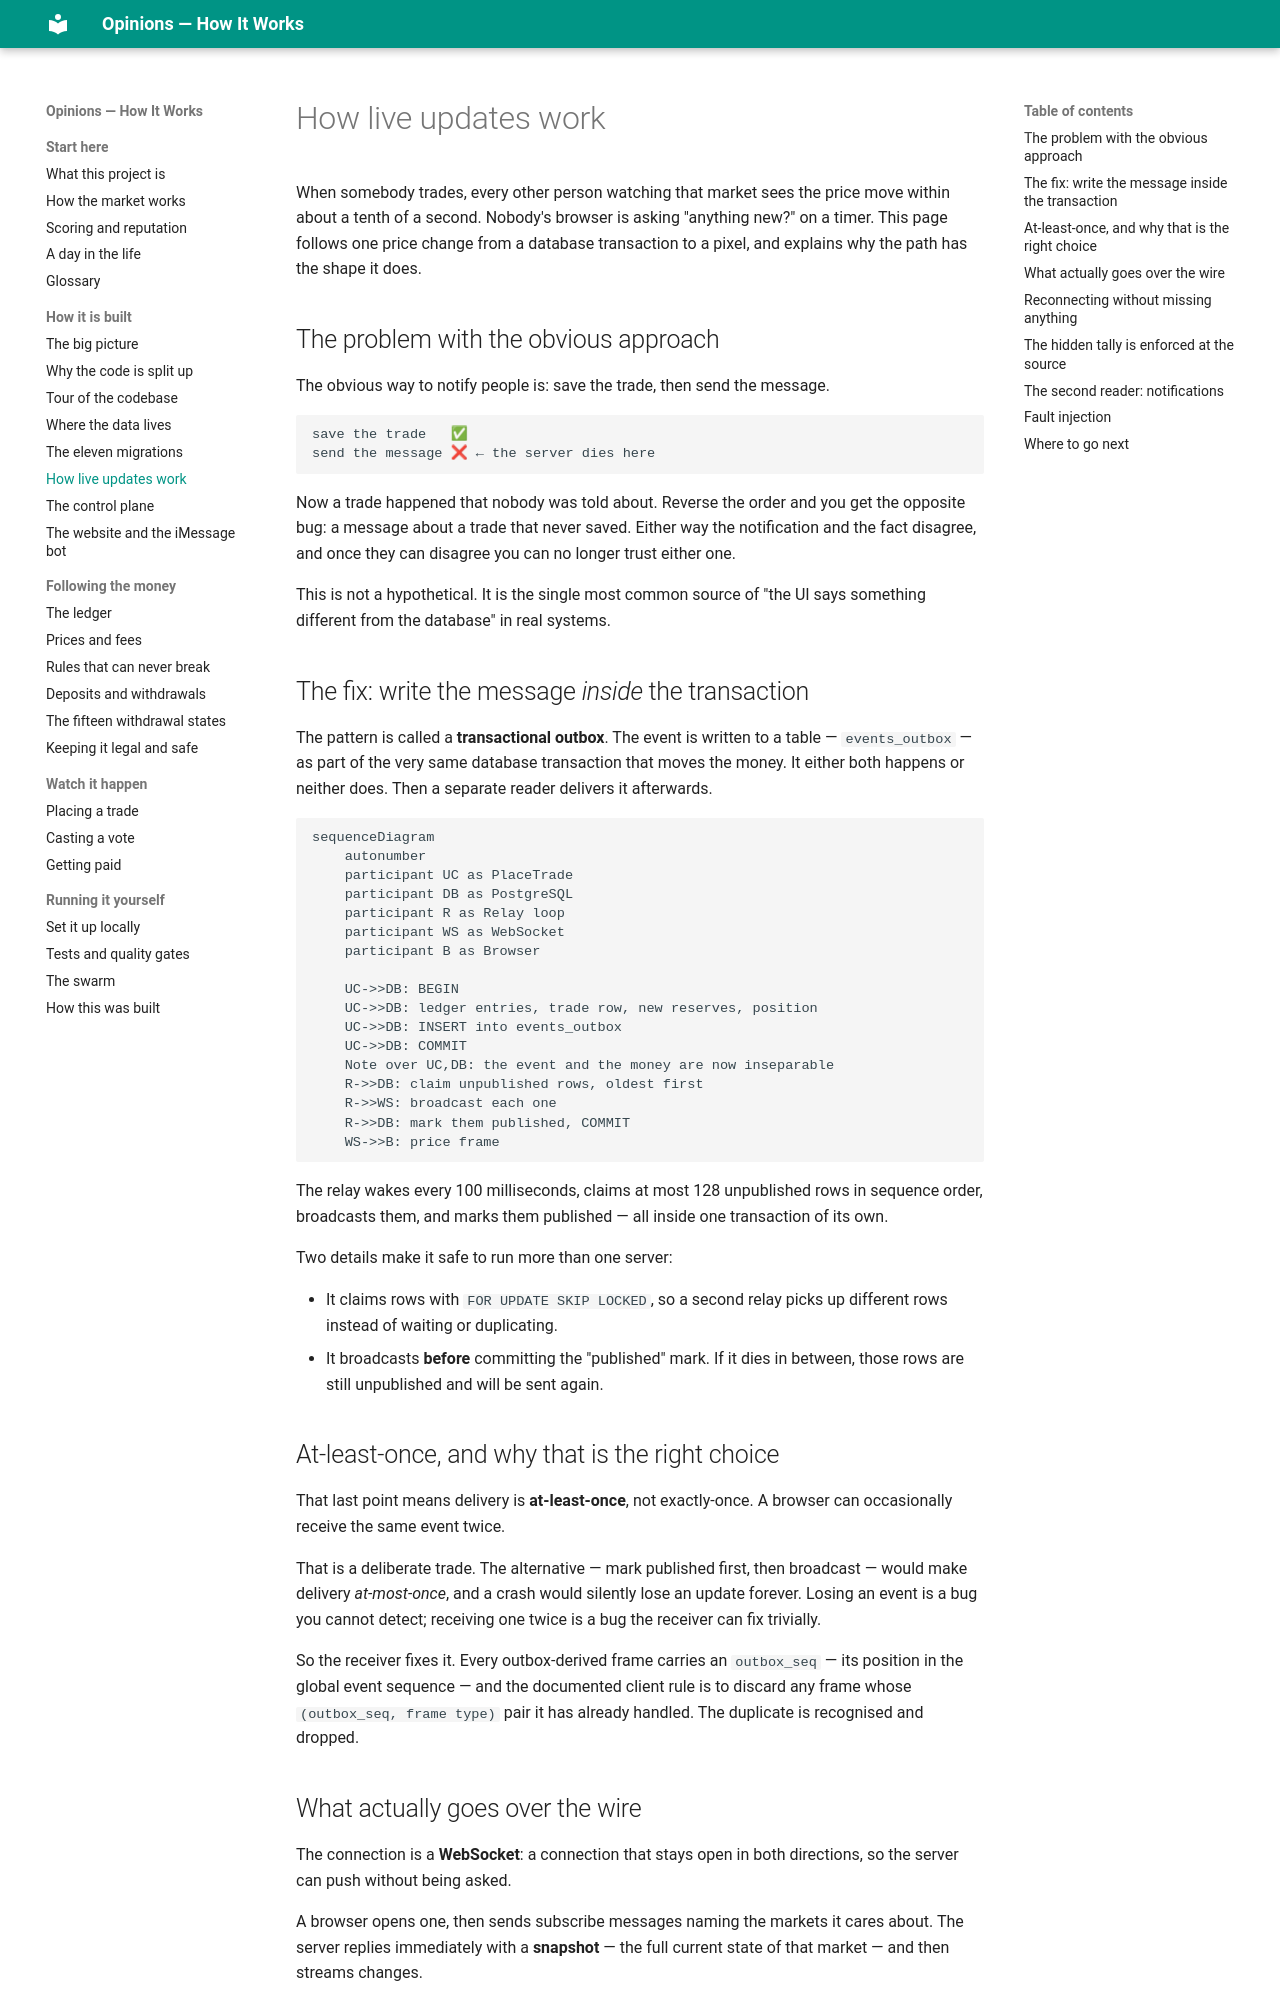

repository: mrrobot-ec/opinions · page: build/live-updates/index.html · generator: mkdocs

# How live updates work

When somebody trades, every other person watching that market sees the price move within
about a tenth of a second. Nobody's browser is asking "anything new?" on a timer. This page
follows one price change from a database transaction to a pixel, and explains why the path
has the shape it does.

## The problem with the obvious approach

The obvious way to notify people is: save the trade, then send the message.

```
save the trade   ✅
send the message ❌ ← the server dies here
```

Now a trade happened that nobody was told about. Reverse the order and you get the
opposite bug: a message about a trade that never saved. Either way the notification and
the fact disagree, and once they can disagree you can no longer trust either one.

This is not a hypothetical. It is the single most common source of "the UI says something
different from the database" in real systems.

## The fix: write the message *inside* the transaction

The pattern is called a **transactional outbox**. The event is written to a table —
`events_outbox` — as part of the very same database transaction that moves the money. It
either both happens or neither does. Then a separate reader delivers it afterwards.

```mermaid
sequenceDiagram
    autonumber
    participant UC as PlaceTrade
    participant DB as PostgreSQL
    participant R as Relay loop
    participant WS as WebSocket
    participant B as Browser

    UC->>DB: BEGIN
    UC->>DB: ledger entries, trade row, new reserves, position
    UC->>DB: INSERT into events_outbox
    UC->>DB: COMMIT
    Note over UC,DB: the event and the money are now inseparable
    R->>DB: claim unpublished rows, oldest first
    R->>WS: broadcast each one
    R->>DB: mark them published, COMMIT
    WS->>B: price frame
```

The relay wakes every 100 milliseconds, claims at most 128 unpublished rows in sequence
order, broadcasts them, and marks them published — all inside one transaction of its own.

Two details make it safe to run more than one server:

- It claims rows with `FOR UPDATE SKIP LOCKED`, so a second relay picks up different rows
  instead of waiting or duplicating.
- It broadcasts **before** committing the "published" mark. If it dies in between, those
  rows are still unpublished and will be sent again.

## At-least-once, and why that is the right choice

That last point means delivery is **at-least-once**, not exactly-once. A browser can
occasionally receive the same event twice.

That is a deliberate trade. The alternative — mark published first, then broadcast — would
make delivery *at-most-once*, and a crash would silently lose an update forever. Losing an
event is a bug you cannot detect; receiving one twice is a bug the receiver can fix
trivially.

So the receiver fixes it. Every outbox-derived frame carries an `outbox_seq` — its
position in the global event sequence — and the documented client rule is to discard any
frame whose `(outbox_seq, frame type)` pair it has already handled. The duplicate is
recognised and dropped.
